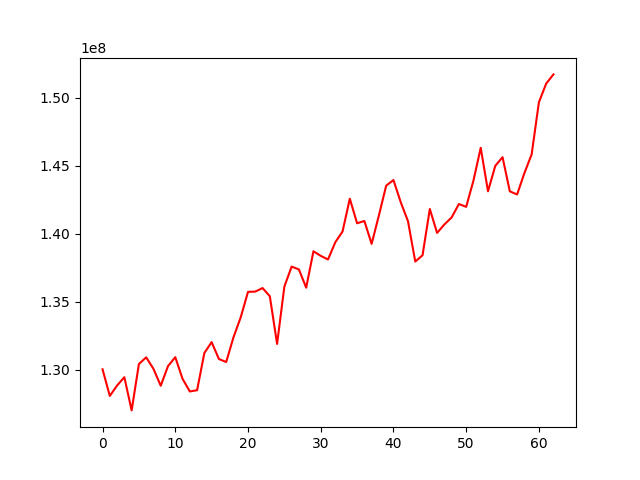

The table this chart was drawn from, first rows:
, 0
0, 130020779
1, 128062555
2, 128830511
3, 129439956
4, 126998773
5, 130409507
6, 130900779
7, 130056150
8, 128812062
9, 130254966
10, 130912528
11, 129321359
12, 128391706
13, 128483594
14, 131220489
15, 132019573
16, 130778381
17, 130555728
18, 132366704
19, 133845635
20, 135715686
21, 135735599
22, 135995584
23, 135395421
24, 131887083
25, 136102830
26, 137574142
27, 137363835
28, 136024469
29, 138700381
30, 138364657
31, 138097453
32, 139359068
33, 140153849
34, 142564811
35, 140759640
36, 140928557
37, 139245637
38, 141339940
39, 143527565
40, 143937595
41, 142312018
42, 140908275
43, 137944412
44, 138407445
45, 141809422
46, 140050826
47, 140670169
48, 141188027
49, 142176236
50, 141967147
51, 143899807
52, 146309417
53, 143112029
54, 144983332
55, 145620938
56, 143109190
57, 142876333
58, 144443356
59, 145825021
... 3 more rows
